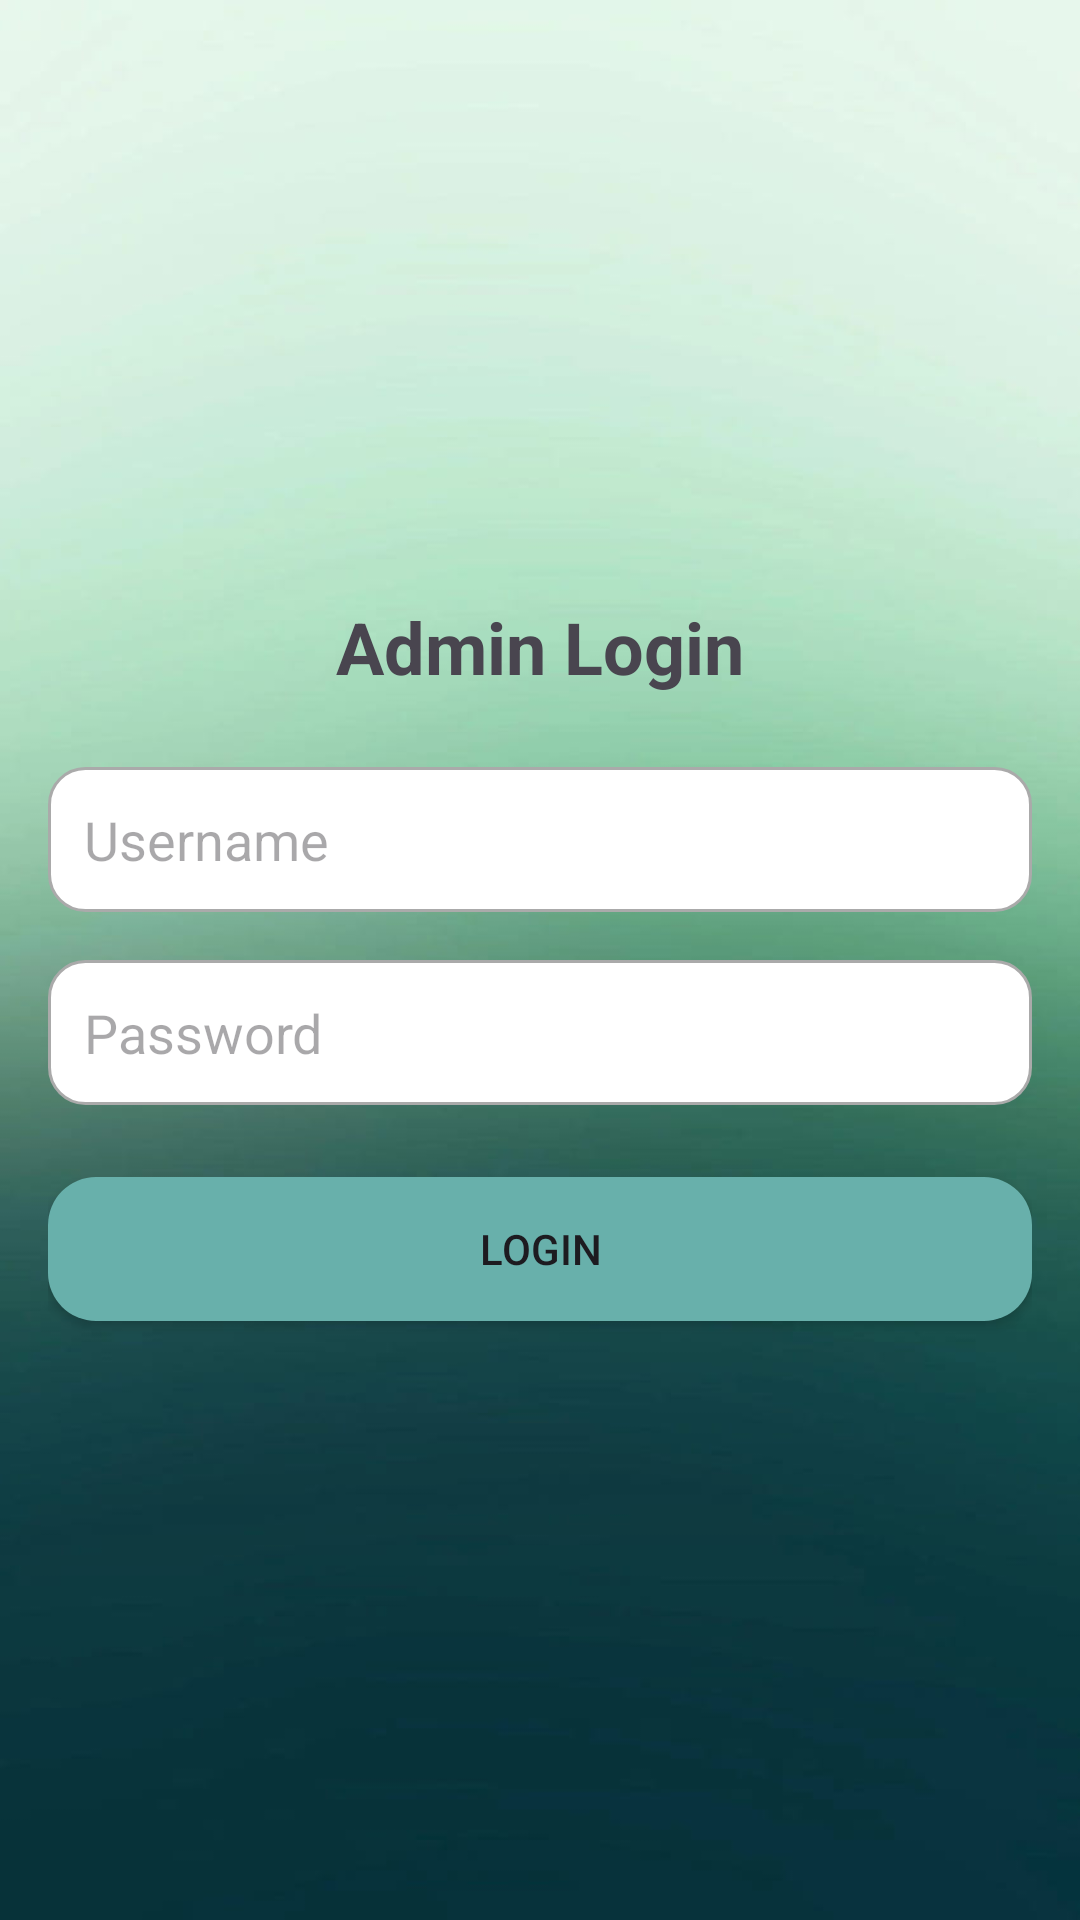

The Android layout XML behind this screen, and the referenced resources:
<!-- AndroidManifest.xml: application theme Theme.Greenleafhotelapp -->
<!-- res/layout/activity_admin_login.xml -->
<?xml version="1.0" encoding="utf-8"?>
<LinearLayout xmlns:android="http://schemas.android.com/apk/res/android"
    android:layout_width="match_parent"
    android:layout_height="match_parent"
    android:orientation="vertical"
    android:padding="16dp"
    android:gravity="center"
    android:background="@drawable/bg">

    <TextView
        android:layout_width="wrap_content"
        android:layout_height="wrap_content"
        android:text="Admin Login"
        android:textSize="24sp"
        android:textStyle="bold"
        android:layout_marginBottom="24dp" />

    <EditText
        android:id="@+id/et_admin_username"
        android:layout_width="match_parent"
        android:layout_height="wrap_content"
        android:hint="Username"
        android:layout_marginBottom="16dp"
        android:padding="12dp"
        android:background="@drawable/edit_text_background" />

    <EditText
        android:id="@+id/et_admin_password"
        android:layout_width="match_parent"
        android:layout_height="wrap_content"
        android:hint="Password"
        android:inputType="textPassword"
        android:layout_marginBottom="24dp"
        android:padding="12dp"
        android:background="@drawable/edit_text_background" />

    <Button
        android:id="@+id/btn_admin_login"
        android:layout_width="match_parent"
        android:layout_height="wrap_content"
        android:text="Login"
        android:background="@drawable/button_background"
        android:padding="12dp" />
</LinearLayout>
<!-- resources referenced by this layout -->
<resources>
  <!-- drawable bg: jpg bitmap (drawable, 17834 bytes) -->
  <!-- drawable button_background (drawable) -->
  <?xml version="1.0" encoding="utf-8"?>
  <shape xmlns:android="http://schemas.android.com/apk/res/android">
      <solid android:color="@color/murag_green" />
      <corners android:radius="16dp" />
  </shape>
  <!-- drawable edit_text_background (drawable) -->
  <?xml version="1.0" encoding="utf-8"?>
  <shape xmlns:android="http://schemas.android.com/apk/res/android">
      <solid android:color="@android:color/white"/>
      <corners android:radius="12dp"/>
      <stroke
          android:width="1dp"
          android:color="@android:color/darker_gray"/>
  </shape>
  <style name="Theme.Greenleafhotelapp" parent="Base.Theme.Greenleafhotelapp" />
  <color name="murag_green">#68b0ab</color>
  <style name="Base.Theme.Greenleafhotelapp" parent="Theme.Material3.DayNight.NoActionBar">
          
          
      </style>
</resources>
